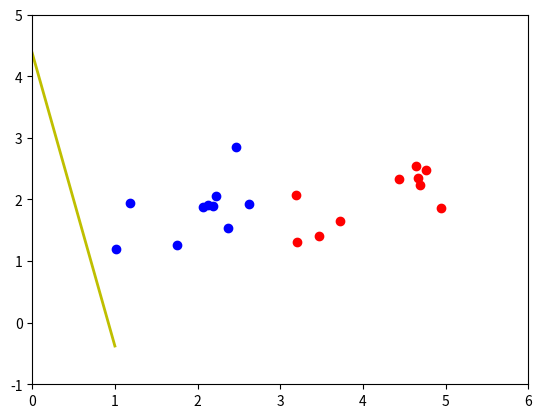

This figure's Python source:
import numpy as np
import matplotlib.pyplot as plt
np.random.seed(3)

means = [[2, 2], [4, 2]]
cov = [[.3, .2], [.2, .3]]
N = 10
X0 = np.random.multivariate_normal(means[0], cov, N).T
X1 = np.random.multivariate_normal(means[1], cov, N).T

X = np.concatenate((X0, X1), axis=1)
X = np.concatenate((np.ones((1, 2 * N)), X), axis=0)
y = np.concatenate((np.ones((1, N)), -1 * np.ones((1, N))), axis=1)

def sg(w, x):
    return np.sign(np.dot(w.T, x))

def check_converged(w, X, y):
    return np.array_equal(sg(w, X), y)

def perceptron(X, y, w_init):
    w = [w_init]
    N = X.shape[1]
    d = X.shape[0]
    mis_points = []
    while True:
        rd_id = np.random.permutation(N)
        for i in range(N):
            xi = X[:, rd_id[i]].reshape(d, 1)
            yi = y[0, rd_id[i]]
            if (sg(w[-1], xi) != yi):
                w_new = w[-1] + yi * xi
                w.append(w_new)
                mis_points.append(rd_id[i])
            
        if check_converged(w[-1], X, y):
            break
    return (w, mis_points)

w_init = np.random.randn(X.shape[0], 1)
(w, mis_points) = perceptron(X, y, w_init)
print(w)
print('Number of updates:', len(w) - 1)
print('Misclassified points indices:', mis_points)

x_0 = np.linspace(0, 1, 3, endpoint=True)
y_0 = w[-1][0][0] + w[-1][1][0] * x_0
plt.plot(x_0, y_0, 'y-', linewidth=2)
plt.plot(X[1, 0:N], X[2, 0:N], 'bo')
plt.plot(X[1, N:2 * N], X[2, N:2 * N], 'ro')
plt.axis([0, 6, -1, 5])
plt.show()
